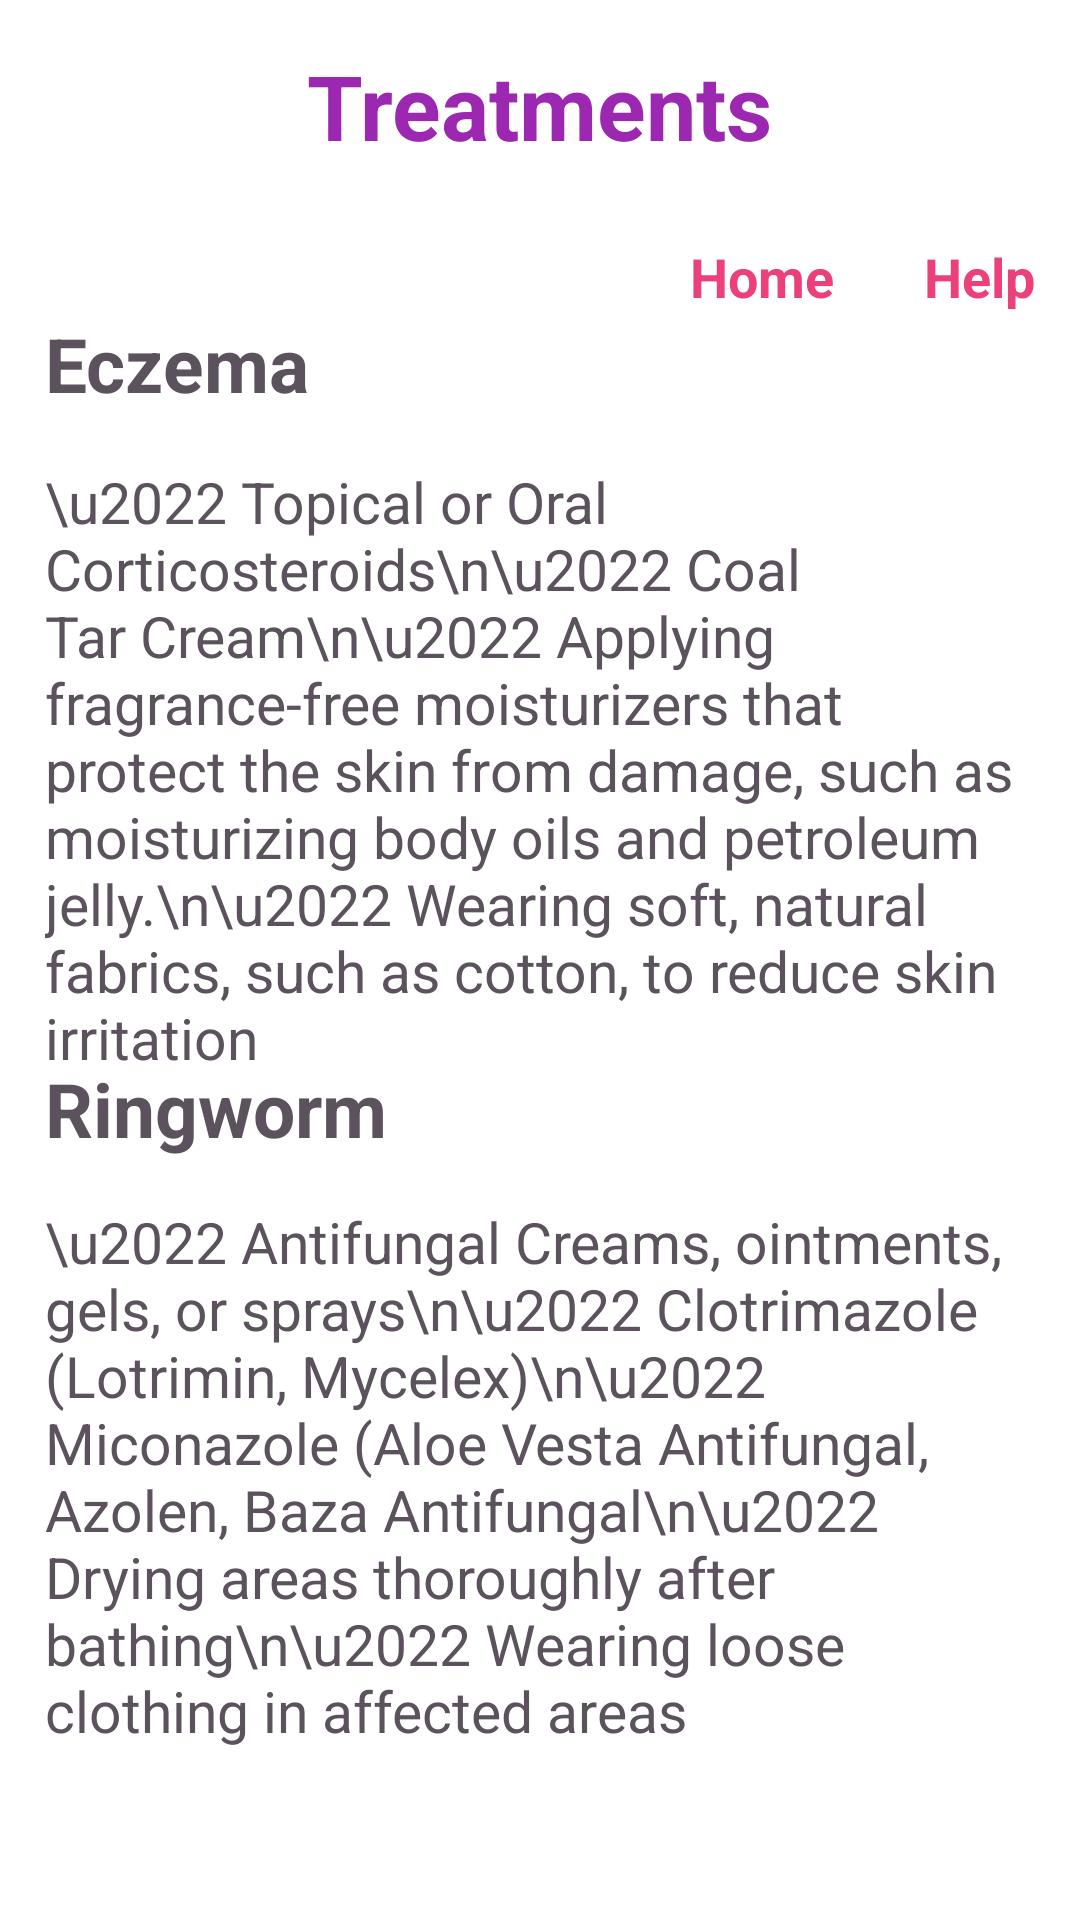

Android layout source for this screen:
<!-- AndroidManifest.xml: application theme Theme.SkinDiseaseDiagnosis -->
<!-- res/layout/activity_treatments.xml -->
<?xml version="1.0" encoding="utf-8"?>
<RelativeLayout xmlns:android="http://schemas.android.com/apk/res/android"
    xmlns:tools="http://schemas.android.com/tools"
    android:layout_width="match_parent"
    android:layout_height="match_parent"
    xmlns:app="http://schemas.android.com/apk/res-auto"
    android:padding="15dp"
    tools:context=".TreatmentsActivity">

    <RelativeLayout
        android:layout_width="match_parent"
        android:layout_height="match_parent">

        <TextView
            android:id="@+id/textTitle"
            android:layout_width="wrap_content"
            android:layout_height="65sp"
            android:text="Treatments"
            android:layout_centerHorizontal="true"
            android:textColor="#9C27B0"
            android:textSize="30sp"
            android:textStyle="bold" />

        <TextView
            android:id="@+id/homeButton"
            android:layout_width="wrap_content"
            android:layout_height="wrap_content"
            android:layout_below="@+id/textTitle"
            android:layout_toStartOf="@id/helpButton"
            android:text="Home"
            android:textColor="#ec407a"
            android:textSize="18sp"
            android:textStyle="bold"
            android:layout_toLeftOf="@id/helpButton" />

        <TextView
            android:id="@+id/helpButton"
            android:layout_width="wrap_content"
            android:layout_height="wrap_content"
            android:layout_below="@+id/textTitle"
            android:layout_alignParentEnd="true"
            android:layout_marginStart="30dp"
            android:text="Help"
            android:textColor="#ec407a"
            android:textSize="18sp"
            android:textStyle="bold"
            android:layout_alignParentRight="true"
            android:layout_marginLeft="30dp" />

        <TextView
            android:id="@+id/textEczema"
            android:layout_width="wrap_content"
            android:layout_height="50sp"
            android:text="Eczema"
            android:layout_below="@+id/homeButton"
            android:textColor="#5C525E"
            android:textSize="25sp"
            android:textStyle="bold" />

        <TextView
            android:id="@+id/textETreatment"
            android:layout_width="wrap_content"
            android:layout_height="200sp"
            android:layout_below="@+id/textEczema"
            android:text="\u2022 Topical or Oral Corticosteroids\n\u2022 Coal Tar Cream\n\u2022 Applying fragrance-free moisturizers that protect the skin from damage, such as moisturizing body oils and petroleum jelly.\n\u2022 Wearing soft, natural fabrics, such as cotton, to reduce skin irritation"
            android:textColor="#5C525E"
            android:textSize="19sp"
            />

        <TextView
            android:id="@+id/textRingworm"
            android:layout_width="wrap_content"
            android:layout_height="50sp"
            android:layout_below="@+id/textETreatment"
            android:layout_marginTop="-2dp"
            android:text="Ringworm"
            android:textColor="#5C525E"
            android:textSize="25sp"
            android:textStyle="bold" />

        <TextView
            android:id="@+id/textRTreatment"
            android:layout_width="wrap_content"
            android:layout_height="200sp"
            android:layout_below="@+id/textRingworm"
            android:layout_marginTop="-2dp"
            android:text="\u2022 Antifungal Creams, ointments, gels, or sprays\n\u2022 Clotrimazole (Lotrimin, Mycelex)\n\u2022 Miconazole (Aloe Vesta Antifungal, Azolen, Baza Antifungal\n\u2022 Drying areas thoroughly after bathing\n\u2022 Wearing loose clothing in affected areas"
            android:textColor="#5C525E"
            android:textSize="19sp"
             />
    </RelativeLayout>



</RelativeLayout>
<!-- resources referenced by this layout -->
<resources>
  <style name="Theme.SkinDiseaseDiagnosis" parent="Theme.MaterialComponents.DayNight.NoActionBar">
          
          <item name="colorPrimary">@color/purple_500</item>
          <item name="colorPrimaryVariant">@color/purple_700</item>
          <item name="colorOnPrimary">@color/white</item>
          
          <item name="colorSecondary">@color/teal_200</item>
          <item name="colorSecondaryVariant">@color/teal_700</item>
          <item name="colorOnSecondary">@color/black</item>
          
          <item name="android:statusBarColor" tools:targetApi="l">?attr/colorPrimaryVariant</item>
          
      </style>
  <color name="purple_500">#FF6200EE</color>
  <color name="purple_700">#FF3700B3</color>
  <color name="white">#FFFFFFFF</color>
  <color name="teal_200">#FF03DAC5</color>
  <color name="teal_700">#FF018786</color>
  <color name="black">#FF000000</color>
</resources>
